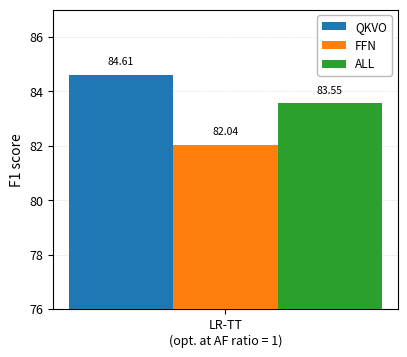

Reproduce this figure in Python. (Note: this script raises an exception after producing the figure.)
"""Figure S9: F1 comparison across LoRA targets — AF ratio = 1 (6T1C-gamma) condition."""
import numpy as np
import matplotlib
matplotlib.use('Agg')
import matplotlib.pyplot as plt

methods = ['LR-TT\n(opt. at AF ratio = 1)']

data = {
    'LR-TT\n(opt. at AF ratio = 1)': [84.61, 82.04, 83.55],
}

targets = ['QKVO', 'FFN', 'ALL']
colors = ['#1f77b4', '#ff7f0e', '#2ca02c']

plt.rcParams.update({
    'font.size': 9, 'axes.labelsize': 10,
    'xtick.labelsize': 9, 'ytick.labelsize': 9,
    'axes.linewidth': 0.8,
})

n_methods = len(methods)
n_targets = len(targets)
bar_width = 0.22
x = np.arange(n_methods)

fig, ax = plt.subplots(figsize=(4.0, 3.5))

for j, (target, color) in enumerate(zip(targets, colors)):
    offset = (j - (n_targets - 1) / 2) * bar_width
    vals = [data[m][j] for m in methods]
    bars = ax.bar(x + offset, vals, bar_width, label=target, color=color, zorder=3)
    for bar, v in zip(bars, vals):
        ax.text(bar.get_x() + bar.get_width() / 2, bar.get_height() + 0.3,
                f'{v:.2f}', ha='center', va='bottom', fontsize=7.5)

ax.set_ylabel('F1 score')
ax.set_xticks(x)
ax.set_xticklabels(methods)
ax.set_ylim(76, 87)
ax.legend(fontsize=8.5, framealpha=0.9, edgecolor='0.7')
ax.grid(True, axis='y', linestyle=':', linewidth=0.5, alpha=0.6)
fig.tight_layout(pad=0.5)

OUT = '/root/LRTT/examples/bert/results/plots/figS9_target_comparison_af1.png'
fig.savefig(OUT, dpi=300, bbox_inches='tight')
fig.savefig(OUT.replace('.png', '.svg'), bbox_inches='tight')
print(f'Saved: {OUT}')
